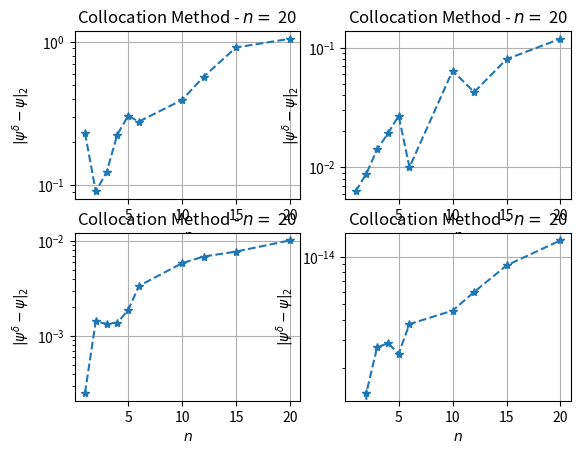

Reproduce this figure in Python.
# Import libraries
import numpy as np
import matplotlib.pyplot as plt

# General parameters
N = np.array([1,2,3,4,5,6,10,12,15,20]) # discretization parameter
DEL = np.array([1e-1,1e-2,1e-3,0]) # noise size
def psifun(t):  # Solution function for Kx=y
    return np.exp(3*np.sin(t)) 

# Auxiliar functions
def gamma(s):
    return np.cos(s) + 1j*2*np.sin(s)
def gamma_p(s):
    return -np.sin(s) + 1j*2*np.cos(s)
def Rl(l,n):
    m = np.arange(1,n)
    return 1/n*((-1)**l/2/n+np.sum(1/m*np.cos(m*l*np.pi/n)))
def kfun(t,s):
    if t != s:
        return -1/2/np.pi*np.log(np.abs(gamma(t)-gamma(s))**2/4/np.sin((t-s)/2)**2)
    else:
        return -1/np.pi*np.log(np.abs(gamma_p(t)))
def psi_h(j,t):
    return np.exp(1j*j*t)

# Allocate error table
table = np.zeros((N.size,DEL.size))

for idx_n in range(N.size):
    n = N[idx_n]

    # Time array
    t = np.arange(0,2*n)*np.pi/n
    Nt = t.size # array size

    # Solution array
    psi = psifun(t)

    # Operator matrix
    K = np.zeros((Nt,Nt))
    for k in range(Nt):
        for j in range(Nt):
            K[k,j] = Rl(np.abs(k-j),n) + np.pi/n*kfun(t[k],t[j])

    # Data array
    g = K@psi

    for idx_d in range(DEL.size):
        delta = DEL[idx_d]

        # Add noise to data
        if delta == 0:
            gd = np.copy(g)
        else:
            gd = np.zeros(g.size)
            for k in range(g.size):
                gd[k] = np.random.normal(loc=g[k],scale=.9*delta)

        # Base function evaluation
        x = np.zeros((t.size,2*n))
        for i in range(t.size):
            for j in range(2*n):
                if j is 0:
                    if t[i] < np.pi/2/n or t[i] > 2*np.pi-np.pi/2/n:
                        x[i,j] = np.sqrt(n/np.pi)
                    else:
                        x[i,j] = .0
                else:
                    if np.abs(t[i]-t[j]) < np.pi/2/n:
                        x[i,j] = np.sqrt(n/np.pi)
                    else:
                        x[i,j] = .0

        # Coefficient matrix for Galerkin Least Squares Method
        A = np.zeros((Nt,Nt))
        for i in range(Nt):
            for j in range(Nt):
                A[i,j] = K[i,:]@x[:,j]

        # Compute beta 
        beta = np.copy(gd)

        # Compute alpha
        alpha = np.linalg.solve(A,beta)

        # Compute psi_ad
        psi_d = np.zeros(t.size)
        j = np.arange(-n,n)
        for i in range(t.size):
            psi_d[i] = np.sum(alpha*x[i,:])

        # Compute error
        table[idx_n,idx_d] = np.sqrt(1/(Nt+1)*np.sum((psi-psi_d)**2))

        # Plot solution
        if False:
            plt.plot(t,psi)
            plt.plot(t,psi_d,'--*')
            plt.xlabel(r'$t$')
            plt.ylabel(r'$\psi(t)$')
            plt.title(r'Collocation Method - $n =$ %d' %n 
                    + r' - $\delta = $%.0e' %delta)
            plt.legend(('Exact',r'$\psi^{\alpha,\delta}$'))
            plt.grid()
            plt.show()

# Print experiment information
line = '----'
for delta in DEL:
    line = line + '-----------'
print(line)
print('COLLOCATION METHOD')
print(line)
title = ' m   '
for delta in DEL:
    title = title + 'd = %.0e  ' %delta
print(title)
print(line)
for idx_n in range(N.size):
    row = '%3d ' %N[idx_n]
    for idx_d in range(DEL.size):
        row = row + ' %.2e  ' %table[idx_n,idx_d]
    print(row)
print(line)

# Plot convergence
nrow = int(np.sqrt(DEL.size))
if np.remainder(DEL.size,nrow) == 0:
    ncol = nrow
else:
    ncol = nrow+1
idx_fig = 1
for idx_d in range(DEL.size):
    plt.subplot(nrow*100+ncol*10+idx_fig)
    plt.semilogy(N,table[:,idx_d],'--*')
    plt.xlabel(r'$n$')
    plt.ylabel(r'$|\psi^{\delta}-\psi|_2$')
    plt.title(r'Collocation Method - $n =$ %d' %n)
    plt.grid()
    idx_fig+=1
plt.show()
    